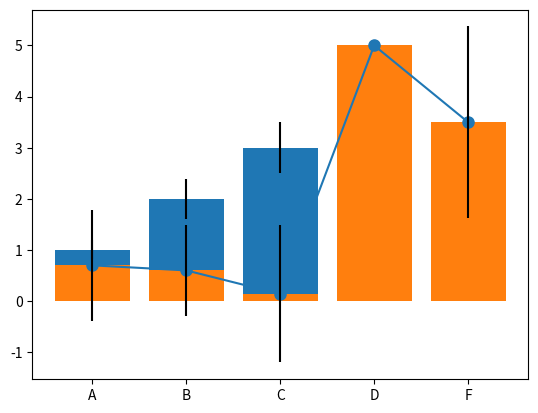

Python code for this plot: (Note: this script raises an exception after producing the figure.)
import pandas as pd
import numpy as np
import matplotlib.pyplot as plt
%matplotlib inline

# Creating a Series by passing a list of values
s = pd.Series([1,3,5,np.nan,6,8])
s

# Creating a DataFrame by passing a NumPy array, with a datetime index and labeled columns:
dates = pd.date_range('20191129', periods=6)
dates

# Make dataframe using an array with random numbers
df = pd.DataFrame(np.random.randn(6,4), index=dates, columns=list('ABCD'))
df

# check types of df  --> same type
df.dtypes

# Creating a DataFrame by passing a dict of objects that can be converted to series-like.
df2 = pd.DataFrame({ 'A' : 1., 
                    'B' : pd.Timestamp('20191129'),
                    'C' : pd.Series(1,index=list(range(4)),dtype='float32'),
                    'D' : np.array([3] * 4,dtype='int32'),
                    'E' : pd.Categorical(["test","train","test","train"]),
                    'F' : 'foo' })

df2

# check types of df2 --> different types
df2.dtypes

# head()
# df = pd.DataFrame(np.random.randn(6,4), index=dates, columns=list('ABCD'))
df.head()

df.head(2)

df.tail(3)

# Display the index, columns, and the underlying NumPy data:
df.index

# describe() shows a quick statistic summary of your data:
df.describe()

df.columns

df2.describe()

# Transposing your dataframe:
df.T

# Sorting by an axis:
df, df.sort_index(axis=0, ascending=False)

df,df.sort_index(axis=1, ascending=False)

# Sorting by values:
df.sort_values(by='B') #, ascending=False)

# Selecting a single column, which yields a Series
df['A']

# Selecting via [], which slices the rows.
df[0:3]

df['20191129':'20191201'] # 인덱스가 아닌 값인 경우는 지전된 범위가 다 선택된다.

df

df.loc[dates[0]]   # loc()

# Selecting on a multi-axis by label:
df.loc[:,['A','B']]

# df.loc[0:2,['C','D']]
# df.loc['20191129':'20191130',['C','D']]
# df.loc[dates[:2],['C','D']]

df

df.iloc[3]  # 결과는 차원축소형으로 표현됨.

# [다시 도전]
# Select data for first two days AND comumn 3,4 from df.
# Use iloc
df.iloc[:2,2:4]

# Select one item
df.iloc[1,1]

df

df[df.A > 0]

df[df > 0]

# Setting a new column automatically aligns the data by the indexes.
s1 = pd.Series([1,2,3,4,5,6], index=pd.date_range('20191129', periods=6))
s1

df

df['F'] = s1

df  # 기존 df의 구조에 맞춰서 확장, 재구성됨.

# Setting values by label:
df.at[dates[0],'A'] = 0
df

# Setting values by position (index):
df.iat[0,1] = 0
df

len(df), df.shape, df.size

# Setting by assigning with a NumPy array:
df.loc[:,'D'] = np.array([5] * len(df))
df

df.columns

# Reindexing allows you to change/add/delete the index on a specified axis.
df1 = df.reindex(index=dates[0:4], columns=list(df.columns) + ['E'])
df1

df1.loc[dates[0]:dates[1],'E'] = 1
df1

# To drop any rows that have missing data.
df1.dropna(how='any')

# Filling missing data.
df1.fillna(value=5)

# Get the boolean mask where values are nan.
pd.isna(df1)

df

df.mean()

df.mean(0)

df.mean(1)

df.std(0)

import numpy as np
import matplotlib.pyplot as plt
# 노트북 셀 내에 그림 출력
%matplotlib inline

# 막대그래프(bar graph)를 그린다.
means = [1, 2, 3]
stddevs = [0.2, 0.4, 0.5]
bar_labels = ['bar 1', 'bar 2', 'bar 3']

# plot bars
x_pos = list(range(len(bar_labels)))
plt.bar(x_pos, means, yerr=stddevs)

plt.show()

plt.plot(df.mean(0), '-o', ms=8)

# df의 평균(mean(0))과 표준편차를 이용한 바그래프
bar_labels = df.columns
# plot bars
plt.bar(bar_labels, df.mean(0), yerr=df.std(0))

df

df['A'].plot(marker='o', c='r', ms=8)

df['F'].plot(marker='o', c='r', ms=8)

df.plot(y='F', marker='o', c='r', ms=8)   # x-축은 날짜인덱스

# 두 개의 그래프를 한 축에 그리기
df['A','F'].plot(marker='o', c='r', ms=8)

df.plot(y=['A','F'], marker='o')

df.plot(kind='scatter',x='F',y='A', color='r', marker='o', s=32)  

df.plot(kind='scatter',x='B',y='C', color='blue', marker='d', s=50)  

df['A'].plot.bar()

df['F'].plot.bar()

df.plot(kind='bar', y='F')

df.plot(kind='bar',y=['A','C','F'])

df.mean(0), df.std(0), df.columns

# plot bars
# bar_labels = df.columns
# plt.bar(bar_labels, df.mean(0), yerr=df.std(0))
df.mean(0).plot.bar(yerr=df.std(0)) #, rot=0) 

x1 = np.arange(0.0, 5.0, 0.01)
y1 = np.sin(2*np.pi*x1)
plt.figure(figsize=(10,4))
plt.plot(x1, y1, 'o', ms = 4)

x1.shape, y1.shape

df = pd.DataFrame(dict(sine=y1), index=x1, columns=['sine'])
df.head()

df.tail()

pre_size = int(len(df) * 0.8)
post_size = len(df) - pre_size
pre, post = df.iloc[0:pre_size], df.iloc[pre_size:len(df)]
print(len(pre), len(post))

post.shape

post2 = post + np.random.normal(scale=0.2, size=len(post)).reshape(-1,1)

plt.figure(figsize=(10,5))
plt.plot(np.arange(0, len(pre)), pre, 'g', label="pre")
plt.plot(np.arange(len(pre), len(pre) + len(post)), post, 'b', marker='.', label="post")
plt.plot(np.arange(len(pre), len(pre) + len(post)), post2, 'r', label="post2")
plt.ylabel('Value')
plt.xlabel('Time Step')
plt.legend()
plt.show();

plt.figure(figsize=(10,5))


